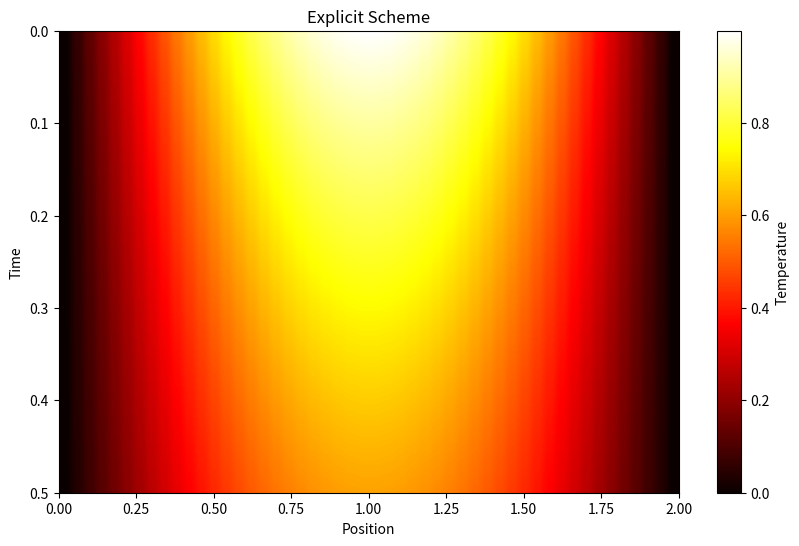

Reproduce this figure in Python.
import numpy as np
import matplotlib.pyplot as plt


alpha = 4/(np.pi**2)
L = 2.0
T = 0.5
Nx = 50
Nt = 1000
dx = L / (Nx - 1)
dt = T / Nt
r = alpha * dt / (dx ** 2)


def initial_condition(x):
    return np.sin((np.pi/2) * x)


def boundary_conditions(u):
    u[0] = 0
    u[-1] = 0

# Решение явной схемой
def explicit_scheme(u0, r, Nt, Nx):
    u = u0.copy()
    u_history = np.zeros((Nt, Nx))
    u_new = u.copy()

    for n in range(Nt):
        for j in range(1, Nx - 1):
            u_new[j] = u[j] + r * (u[j + 1] - 2 * u[j] + u[j - 1])
        boundary_conditions(u_new)
        u = u_new.copy()
        u_history[n] = u.copy()

    return u_history


x = np.linspace(0, L, Nx)

u0 = initial_condition(x)

u_history_explicit = explicit_scheme(u0, r, Nt, Nx)

plt.figure(figsize=(10, 6))
plt.imshow(u_history_explicit, aspect='auto', extent=[0, L, T, 0], origin='upper', cmap='hot')
plt.colorbar(label='Temperature')
plt.xlabel('Position')
plt.ylabel('Time')
plt.title('Explicit Scheme')
plt.show()
